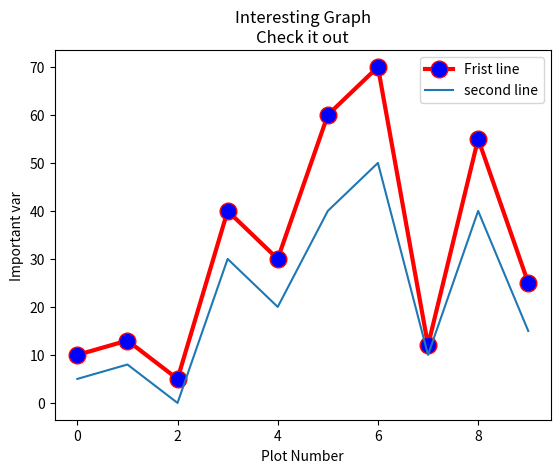

Generate this figure with matplotlib:
import matplotlib.pyplot as plt
y1 = [10, 13, 5, 40, 30, 60, 70, 12, 55, 25]
x1 = range(0, 10)
x2 = range(0, 10)
y2 = [5, 8, 0, 30, 20, 40, 50, 10, 40, 15]
plt.plot(x1, y1, label='Frist line', linewidth=3, color='r', marker='o',
         markerfacecolor='blue', markersize=12)
plt.plot(x2, y2, label='second line')
plt.xlabel('Plot Number')
plt.ylabel('Important var')
plt.title('Interesting Graph\nCheck it out')
plt.legend()
plt.show()
